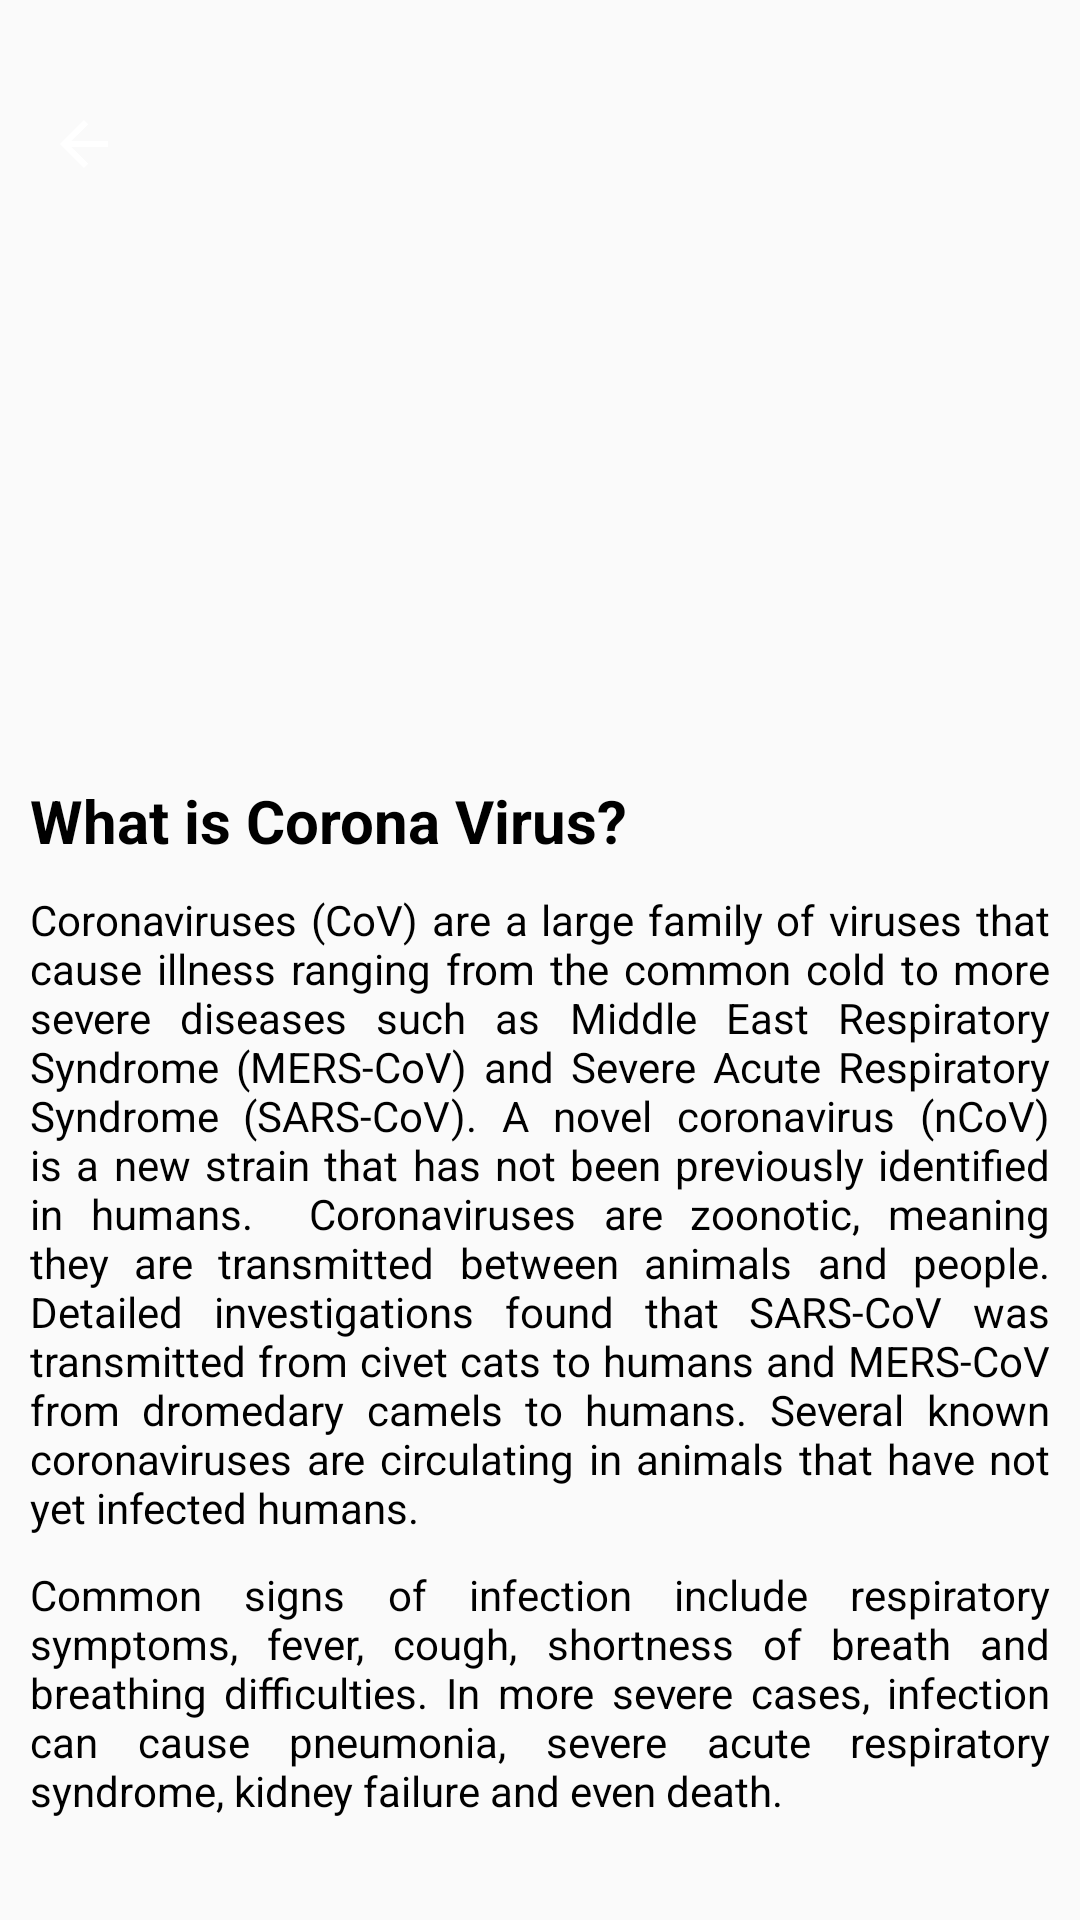

Write the Android layout XML for this screen, with the resource values it uses.
<!-- AndroidManifest.xml: application theme AppTheme -->
<!-- res/layout/activity_about_corona.xml -->
<?xml version="1.0" encoding="utf-8"?>
<androidx.core.widget.NestedScrollView
    android:layout_width="match_parent"
    android:layout_height="match_parent"
    xmlns:app="http://schemas.android.com/apk/res-auto"
    app:layout_behavior="@string/appbar_scrolling_view_behavior"
    android:fillViewport="true"
    android:fadeScrollbars="false"

    xmlns:android="http://schemas.android.com/apk/res/android" >
    <RelativeLayout
        android:layout_width="match_parent"
        android:layout_height="match_parent"
        android:layout_marginBottom="20dp">
        <ImageView
            android:layout_width="match_parent"
            android:layout_height="250dp"
            android:id="@+id/about_corona"
            android:layout_alignParentTop="true"
            android:scaleType="centerCrop"
            android:src="@drawable/healthworkers"/>
        <androidx.appcompat.widget.Toolbar
            android:layout_width="match_parent"
            android:layout_height="wrap_content"
            android:id="@+id/about_corona_toolbar"
            app:titleTextColor="#fff"
            app:subtitleTextColor="#fff"
            android:minHeight="?attr/actionBarSize"
            app:navigationIcon="?attr/homeAsUpIndicator"
            android:layout_alignParentTop="true"
            android:background="@color/toolbarTransparent"
            android:layout_marginTop="20dp"/>
        <TextView
            android:layout_width="match_parent"
            android:layout_height="wrap_content"
            android:layout_below="@+id/about_corona"
            android:text="What is Corona Virus?"
            android:textStyle="bold"
            android:textColor="#000"
            android:id="@+id/what_is_corona"
            android:textSize="20sp"
            android:layout_marginTop="10dp"
            android:layout_marginLeft="10dp"
            />
        <TextView
            android:layout_width="match_parent"
            android:layout_height="wrap_content"
            android:layout_below="@+id/what_is_corona"
            android:text="Coronaviruses (CoV) are a large family of viruses that cause illness ranging from the common cold to more severe diseases such as Middle East Respiratory Syndrome (MERS-CoV) and Severe Acute Respiratory Syndrome (SARS-CoV). A novel coronavirus (nCoV) is a new strain that has not been previously identified in humans.

Coronaviruses are zoonotic, meaning they are transmitted between animals and people. Detailed investigations found that SARS-CoV was transmitted from civet cats to humans and MERS-CoV from dromedary camels to humans. Several known coronaviruses are circulating in animals that have not yet infected humans."

            android:textColor="#000"
            android:id="@+id/def_of_corona1"
            android:justificationMode="inter_word"
            android:layout_marginTop="10dp"
            android:layout_marginLeft="10dp"
            android:layout_marginRight="10dp"
            />
        <TextView
            android:layout_width="match_parent"
            android:layout_height="wrap_content"
            android:layout_below="@+id/def_of_corona1"
            android:text="Common signs of infection include respiratory symptoms, fever, cough, shortness of breath and breathing difficulties. In more severe cases, infection can cause pneumonia, severe acute respiratory syndrome, kidney failure and even death."

            android:textColor="#000"
            android:id="@+id/def_of_corona2"
            android:justificationMode="inter_word"
            android:layout_marginTop="10dp"
            android:layout_marginLeft="10dp"
            android:layout_marginRight="10dp"
            />


    </RelativeLayout>
</androidx.core.widget.NestedScrollView>
<!-- resources referenced by this layout -->
<resources>
  <color name="toolbarTransparent">#00FFFFFF</color>
  <style name="AppTheme" parent="Theme.AppCompat.Light.NoActionBar">
          
          <item name="colorPrimary">@color/colorPrimary</item>
          <item name="colorPrimaryDark">@color/colorPrimaryDark</item>
          <item name="colorAccent">@color/colorAccent</item>
          <item name="android:textColorSecondary">#fff</item>
      </style>
  <color name="colorPrimary">#538F55</color>
  <color name="colorPrimaryDark">#09390B</color>
  <color name="colorAccent">#D81B60</color>
</resources>
